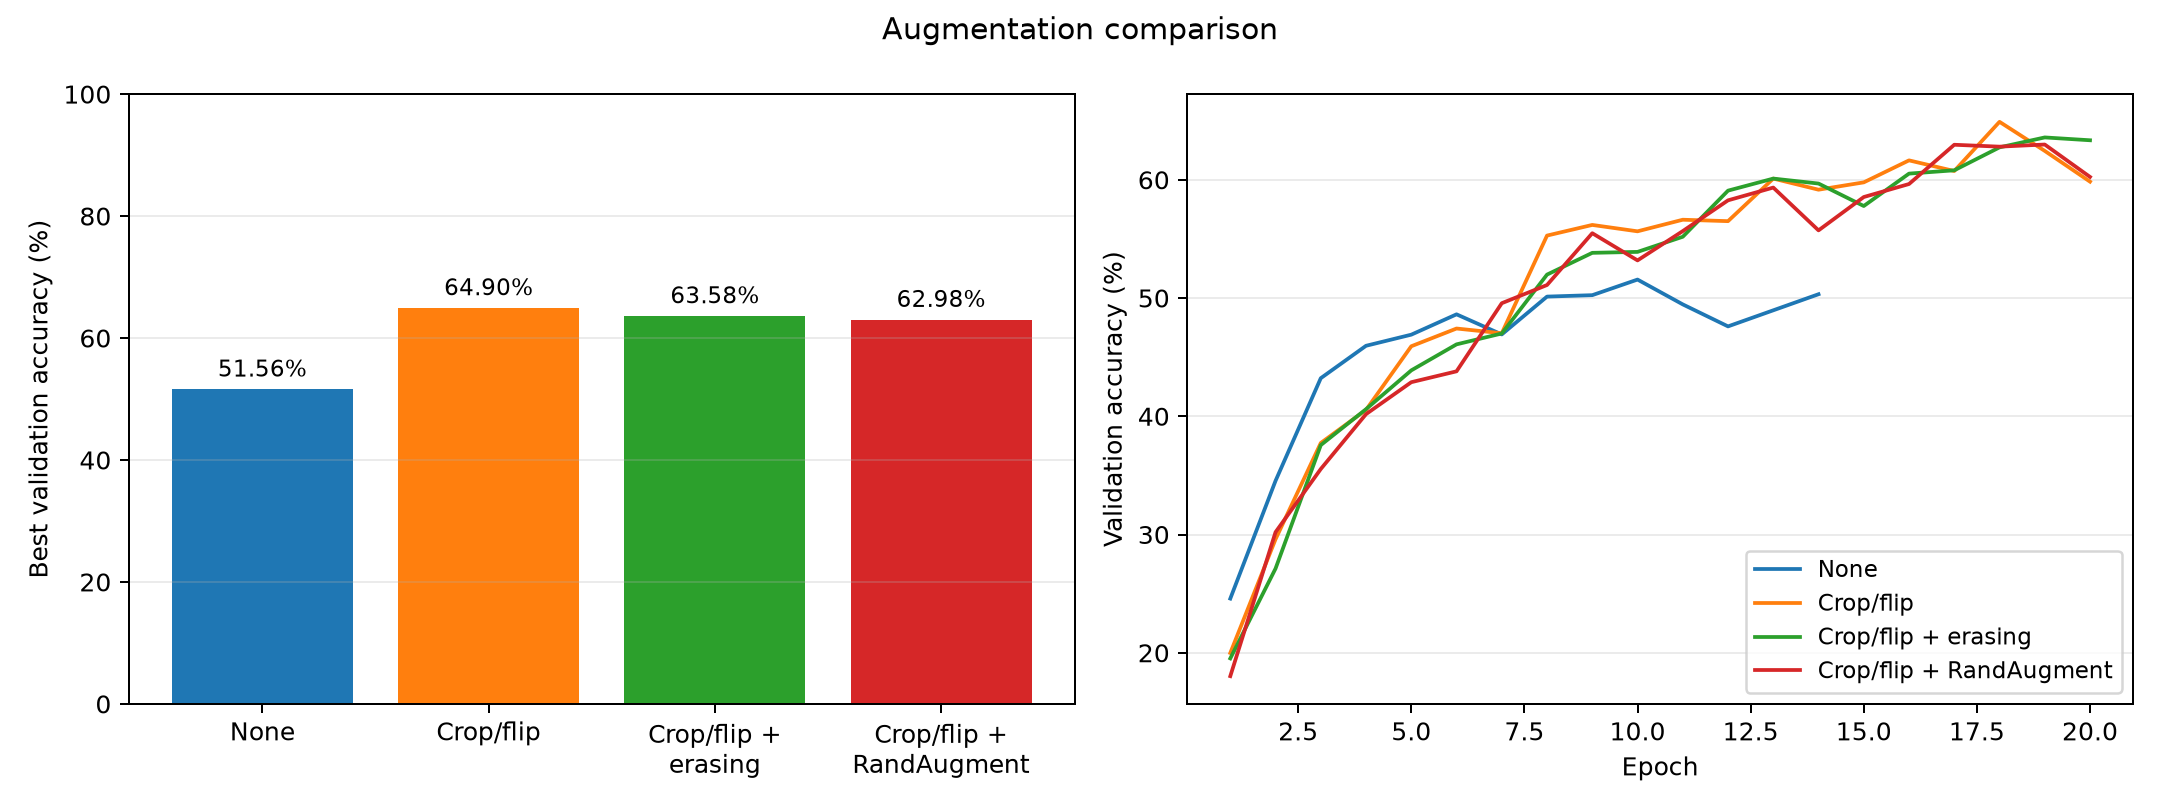

The table this chart was drawn from, first rows:
augmentation, best_val_acc, gain_over_none_pp, gain_over_basic_pp, epochs_run, stop_reason, run_id
none, 0.5156, 0.0, -13.34, 14, plateau, 6f7aeed675f84257a98a74cde6f50676
basic, 0.649, 13.34, 0.0, 20, max_epochs, 73893f3a11644f259dd7200dbe9c43d4
erasing, 0.6358, 12.02, -1.32, 20, max_epochs, 0896cbb062f24432951550b3edded237
randaugment, 0.6298, 11.42, -1.92, 20, max_epochs, 90ca53c8554a468dbe1c554f9b17124e
